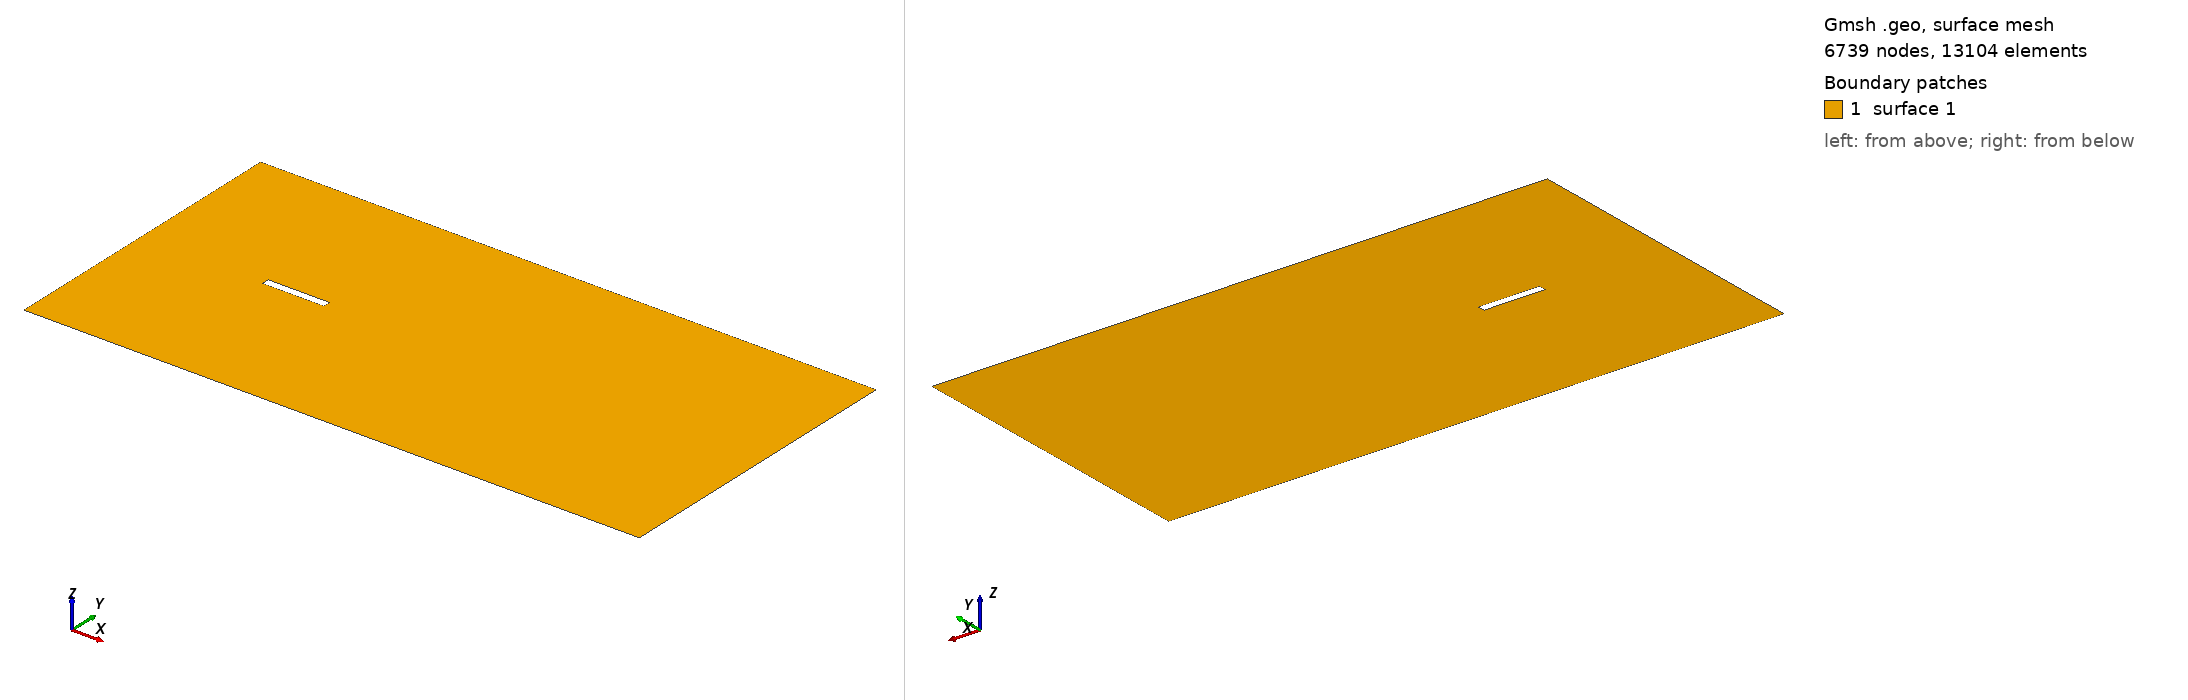

Gmsh geometry script, surface-meshed: 6739 nodes, 13104 surface elements. Boundary patches (legend numbers): 1 surface 1. Left view from above one corner, right view from below the opposite corner. The script declares no physical surfaces, so the legend lists its geometric surfaces. The drawing asked Gmsh for element sizes between 1% and 20% of the model's largest extent; the script's own settings can give other sizes.

=== ret.geo (drawn) ===
// Gmsh project created on Thu Sep  5 13:35:02 2019
SetFactory("OpenCASCADE");
Point(17) = {0, 0, 0,0.6};
//+
Point(1) = {-20,-20, 0,0.6};
//+
Point(2) = {60,-20,0, 0.6};
//+
Point(3) = {60, 20, 0, 0.6};
//+
Point(4) = {-20, 20, 0, 0.6};
//+
Line(1) = {1, 2};
//+
Line(2) = {2, 3};
//+
Line(3) = {4, 3};
//+
Line(4) = {4, 1};

Point(5) = {4, -0.5, 0, 0.05};
//+
Point(6) = {-4, -0.5, 0, 0.05};
//+
Point(7) = {4, .5, 0, 0.05};

Point(8) = {-4, .5, 0, 0.05};
//+

Line(5) = {6,5};
//+
Line(6) = {5,7};
//+
Line(7) = {7,8};
//+
Line(8) = {8,6};
//+
Line Loop(1) = {1,2,3,4}; 
Line Loop(5)={5,6,7,8};
Plane Surface (1) = {1,5};
//+
//Characteristic Length {5} = 0.005;

//Extrude {0,0,1}{
//Surface{1};
//Layers{1};
//Recombine;
//}

//Physical Surface("frontback")={1,10};
//Physical Surface("walls")={6,7,8,9};
//Physical Surface("inlet")={5};
//Physical Surface("outlet")={3};
//Physical Surface("topbottom")={2,4};
//Physical Volume("internalField")={1};




//+
Rotate {{0, 0, 1}, {0, 0, 0}, Pi/60} {
  Point{6}; Curve{8}; Point{8}; Curve{7}; Point{7}; Curve{6}; Point{5}; Curve{5}; 
}
